Dataset: processed (GitHub, IamDeeprajSarma/ayurveda-plant-id). Classes: aegle, aloe vera, andrographis, bacopa, betel, boerhavia, catharanthus, centella, cissus, clerodendrum, clitoria, eclipta, eryngium, euphorbia, guava, gymnema, haritaki, hibiscus, houttuynia, hygrophila, jamun, justicia, kalanchoe, leucas, mentha, neem, nyctanthes, tinospora, tulsi, vitex.

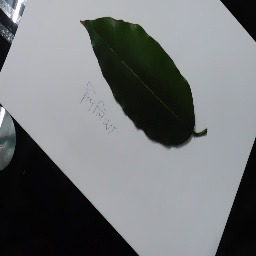
Label: haritaki

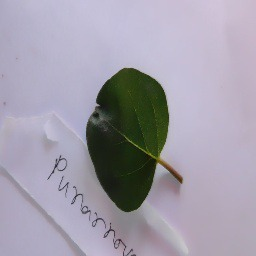
Label: boerhavia

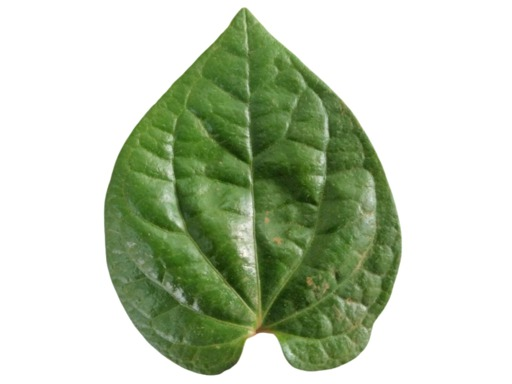
Label: betel

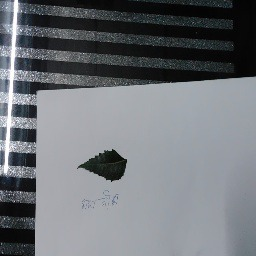
Label: neem

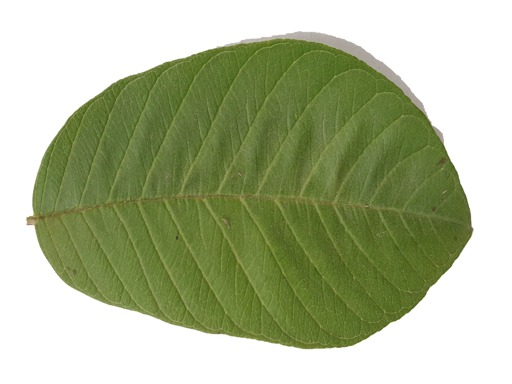
Label: guava

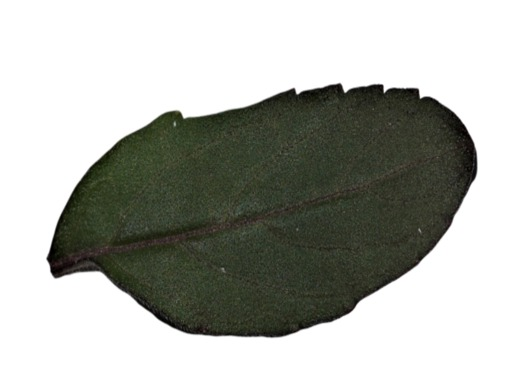
Label: tulsi
